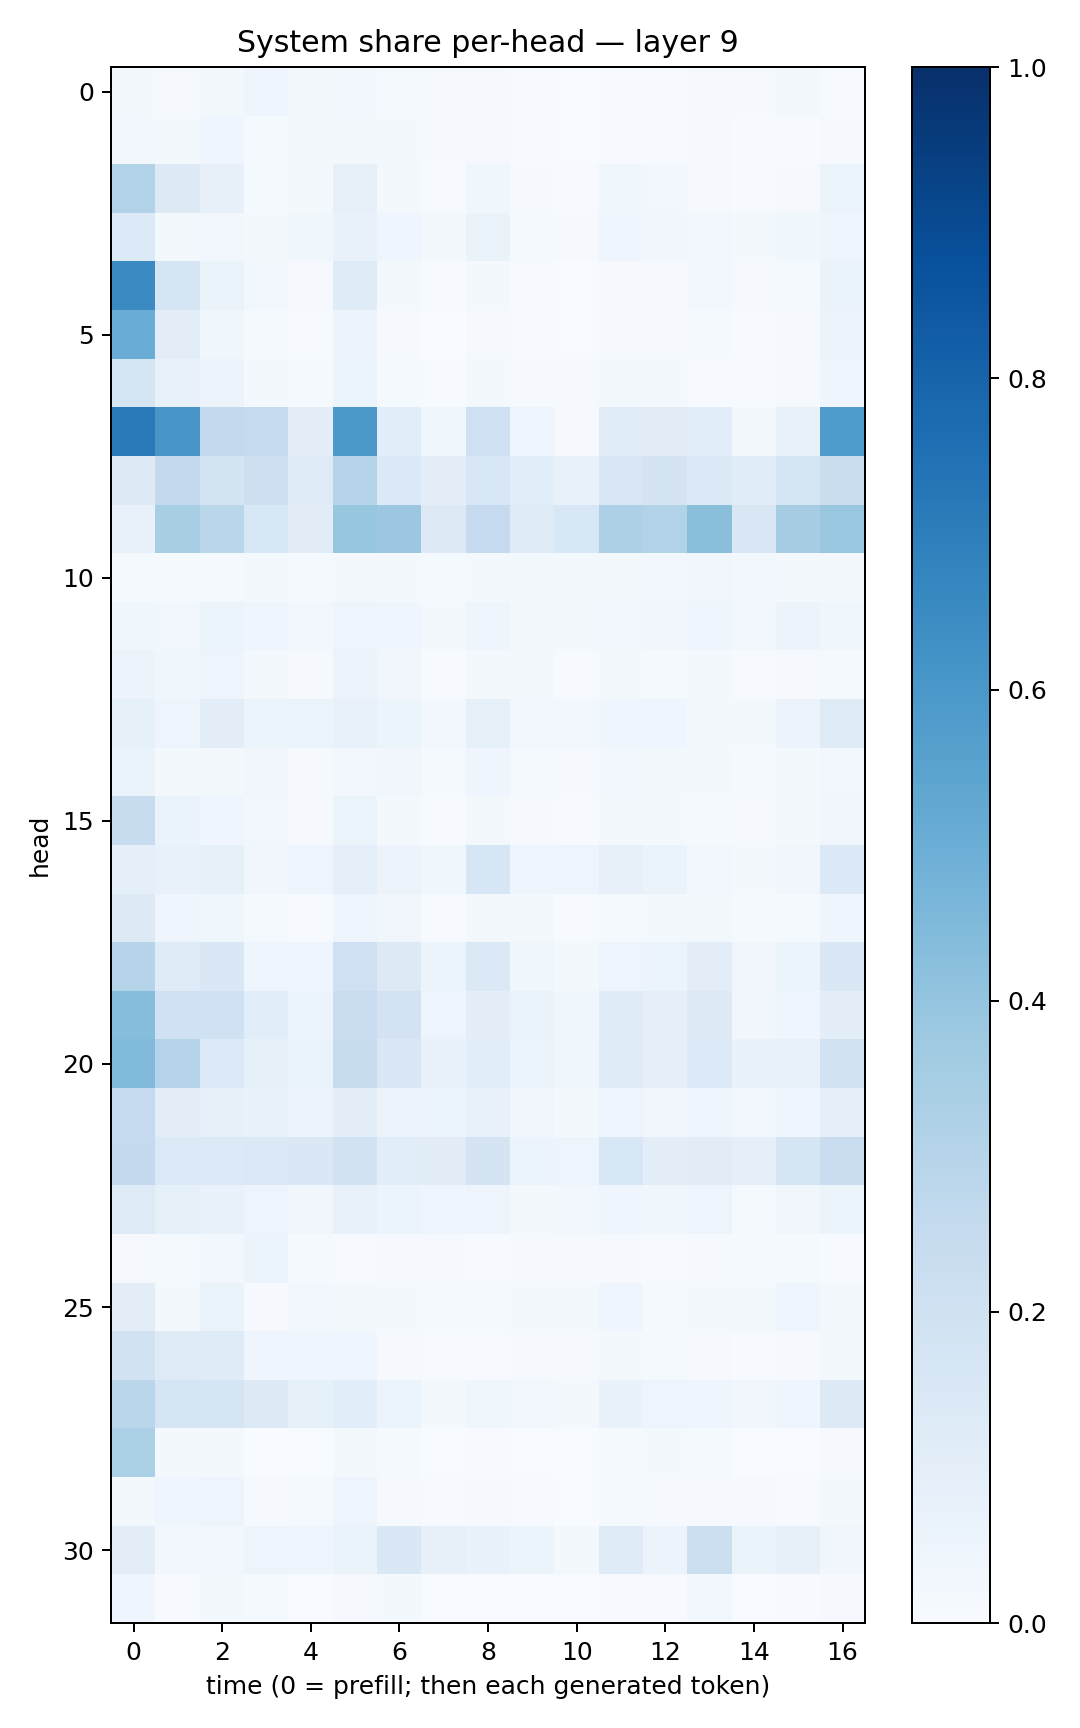

Source data for this figure (header and first rows):
0.017726496, 0.011336907, 0.020198578, 0.04156099, 0.016194839, 0.026107527, 0.014030704, 0.009930622, 0.011339611, 0.005922321, 0.0033770336, 0.006228629, 0.0050266436, 0.010826571, 0.009588411, 0.018860154, 0.004099478
0.02679, 0.01574, 0.04096, 0.01407, 0.01563, 0.02143, 0.01626, 0.01153, 0.008589, 0.006165, 0.003833, 0.006691, 0.00578, 0.008558, 0.006667, 0.007506, 0.007839
0.3125, 0.1263, 0.08132, 0.01298, 0.02031, 0.08151, 0.02338, 0.005631, 0.03557, 0.008085, 0.005126, 0.03764, 0.02865, 0.008936, 0.004669, 0.01014, 0.05233
0.1349, 0.01888, 0.0275, 0.01876, 0.03724, 0.07012, 0.04478, 0.02323, 0.06472, 0.01297, 0.008799, 0.0398, 0.03179, 0.02621, 0.01885, 0.03898, 0.04262
0.6502, 0.1643, 0.06345, 0.02534, 0.008107, 0.1172, 0.01997, 0.007015, 0.01629, 0.006174, 0.002758, 0.01056, 0.01116, 0.02643, 0.009538, 0.01418, 0.06322
0.5048, 0.1031, 0.03753, 0.01222, 0.005855, 0.05543, 0.01152, 0.003326, 0.01102, 0.003991, 0.001864, 0.009774, 0.01077, 0.01211, 0.005034, 0.008632, 0.05564
0.165, 0.07661, 0.05572, 0.01672, 0.01256, 0.05335, 0.01254, 0.005805, 0.02208, 0.009505, 0.008401, 0.02138, 0.02074, 0.007766, 0.006331, 0.009242, 0.0409
0.715, 0.6022, 0.26, 0.2495, 0.1016, 0.5956, 0.1075, 0.03623, 0.204, 0.04942, 0.01037, 0.1162, 0.1104, 0.1092, 0.02301, 0.07418, 0.5821
0.1311, 0.2585, 0.1794, 0.2142, 0.124, 0.3005, 0.1394, 0.09751, 0.1542, 0.1068, 0.07417, 0.1513, 0.1779, 0.1403, 0.1155, 0.1712, 0.2207
0.07812, 0.3406, 0.2861, 0.1553, 0.1105, 0.3917, 0.3819, 0.1258, 0.248, 0.1207, 0.1559, 0.325, 0.3132, 0.4229, 0.1521, 0.3505, 0.3878
0.01218, 0.01466, 0.01503, 0.02085, 0.01181, 0.02138, 0.01636, 0.01489, 0.01598, 0.01696, 0.02098, 0.01912, 0.02963, 0.03343, 0.0251, 0.02036, 0.01633
0.03613, 0.02671, 0.05194, 0.0429, 0.02593, 0.04761, 0.0446, 0.01998, 0.04065, 0.01783, 0.0183, 0.02562, 0.03431, 0.04647, 0.02807, 0.05625, 0.03888
0.05727, 0.0381, 0.04976, 0.01939, 0.009011, 0.0557, 0.03323, 0.005256, 0.01621, 0.01571, 0.006384, 0.01652, 0.01196, 0.01885, 0.006102, 0.009778, 0.01516
0.08389, 0.04714, 0.1026, 0.05279, 0.05127, 0.07433, 0.06118, 0.02469, 0.0839, 0.02845, 0.02373, 0.04557, 0.04164, 0.02303, 0.02131, 0.05591, 0.1219
0.06385, 0.01898, 0.01598, 0.03148, 0.007934, 0.02956, 0.03269, 0.01282, 0.03952, 0.01308, 0.008057, 0.03023, 0.01794, 0.01956, 0.01373, 0.01782, 0.02741
0.2413, 0.06485, 0.03991, 0.02579, 0.007831, 0.05191, 0.02332, 0.007716, 0.02053, 0.008043, 0.004707, 0.01883, 0.01722, 0.01534, 0.01133, 0.01746, 0.03448
0.08801, 0.07369, 0.08249, 0.0317, 0.04244, 0.09309, 0.0577, 0.03686, 0.1632, 0.04276, 0.04887, 0.07856, 0.0625, 0.02381, 0.01685, 0.03379, 0.1403
0.1311, 0.04147, 0.03585, 0.01191, 0.007323, 0.0432, 0.03451, 0.007351, 0.01679, 0.01964, 0.007231, 0.01199, 0.01582, 0.02016, 0.01294, 0.01224, 0.04171
0.3016, 0.12, 0.1463, 0.04622, 0.03923, 0.2072, 0.1284, 0.05451, 0.1397, 0.03527, 0.02169, 0.04924, 0.06029, 0.1052, 0.03248, 0.05154, 0.141
0.4326, 0.2024, 0.2024, 0.1075, 0.0615, 0.227, 0.1799, 0.04808, 0.09584, 0.06429, 0.03657, 0.1181, 0.09086, 0.13, 0.03197, 0.04647, 0.1009
0.4424, 0.2991, 0.1364, 0.08326, 0.06389, 0.2407, 0.1454, 0.06881, 0.1063, 0.05418, 0.03676, 0.124, 0.09028, 0.1354, 0.06697, 0.07197, 0.1906
0.2497, 0.1029, 0.08253, 0.06782, 0.05533, 0.09866, 0.05645, 0.05123, 0.07409, 0.03214, 0.02193, 0.05008, 0.0337, 0.03975, 0.02988, 0.04217, 0.09369
0.251, 0.1336, 0.1347, 0.1399, 0.1467, 0.1932, 0.1071, 0.1116, 0.1741, 0.05167, 0.048, 0.155, 0.09477, 0.1113, 0.09195, 0.1646, 0.2275
0.1235, 0.08279, 0.06929, 0.04947, 0.0329, 0.07238, 0.05097, 0.0441, 0.04839, 0.01647, 0.02408, 0.04002, 0.03643, 0.04822, 0.01443, 0.03294, 0.05177
0.009395, 0.01528, 0.02986, 0.05255, 0.01412, 0.006874, 0.008373, 0.009729, 0.004478, 0.01149, 0.01109, 0.01163, 0.007437, 0.01111, 0.01192, 0.0134, 0.004789
0.1017, 0.01939, 0.0644, 0.008911, 0.02536, 0.02268, 0.01663, 0.01258, 0.0139, 0.02313, 0.01935, 0.04663, 0.01476, 0.02332, 0.02053, 0.04271, 0.02219
0.188, 0.1244, 0.1173, 0.04332, 0.04161, 0.04011, 0.008449, 0.005501, 0.005604, 0.01166, 0.008583, 0.01977, 0.01499, 0.00962, 0.004209, 0.008145, 0.02037
0.2886, 0.1667, 0.1655, 0.129, 0.08554, 0.1088, 0.05286, 0.0162, 0.03676, 0.03015, 0.01886, 0.06737, 0.04808, 0.04372, 0.03189, 0.04237, 0.1322
0.3296, 0.01746, 0.01883, 0.003121, 0.003196, 0.0179, 0.01476, 0.0007155, 0.004, 0.002653, 0.001409, 0.01346, 0.02098, 0.01309, 0.00287, 0.003096, 0.01158
0.01715, 0.04347, 0.04916, 0.01016, 0.01406, 0.04793, 0.01164, 0.005348, 0.009078, 0.006698, 0.003438, 0.0137, 0.01062, 0.009232, 0.007917, 0.005038, 0.02011
0.1019, 0.02603, 0.02799, 0.0471, 0.04271, 0.06527, 0.1445, 0.07999, 0.06725, 0.05114, 0.02339, 0.1176, 0.05814, 0.2171, 0.06406, 0.08094, 0.03171
0.0394, 0.005719, 0.01684, 0.01379, 0.003235, 0.01105, 0.01958, 0.0007822, 0.003153, 0.002172, 0.001379, 0.004154, 0.00658, 0.02631, 0.00213, 0.00531, 0.01165
